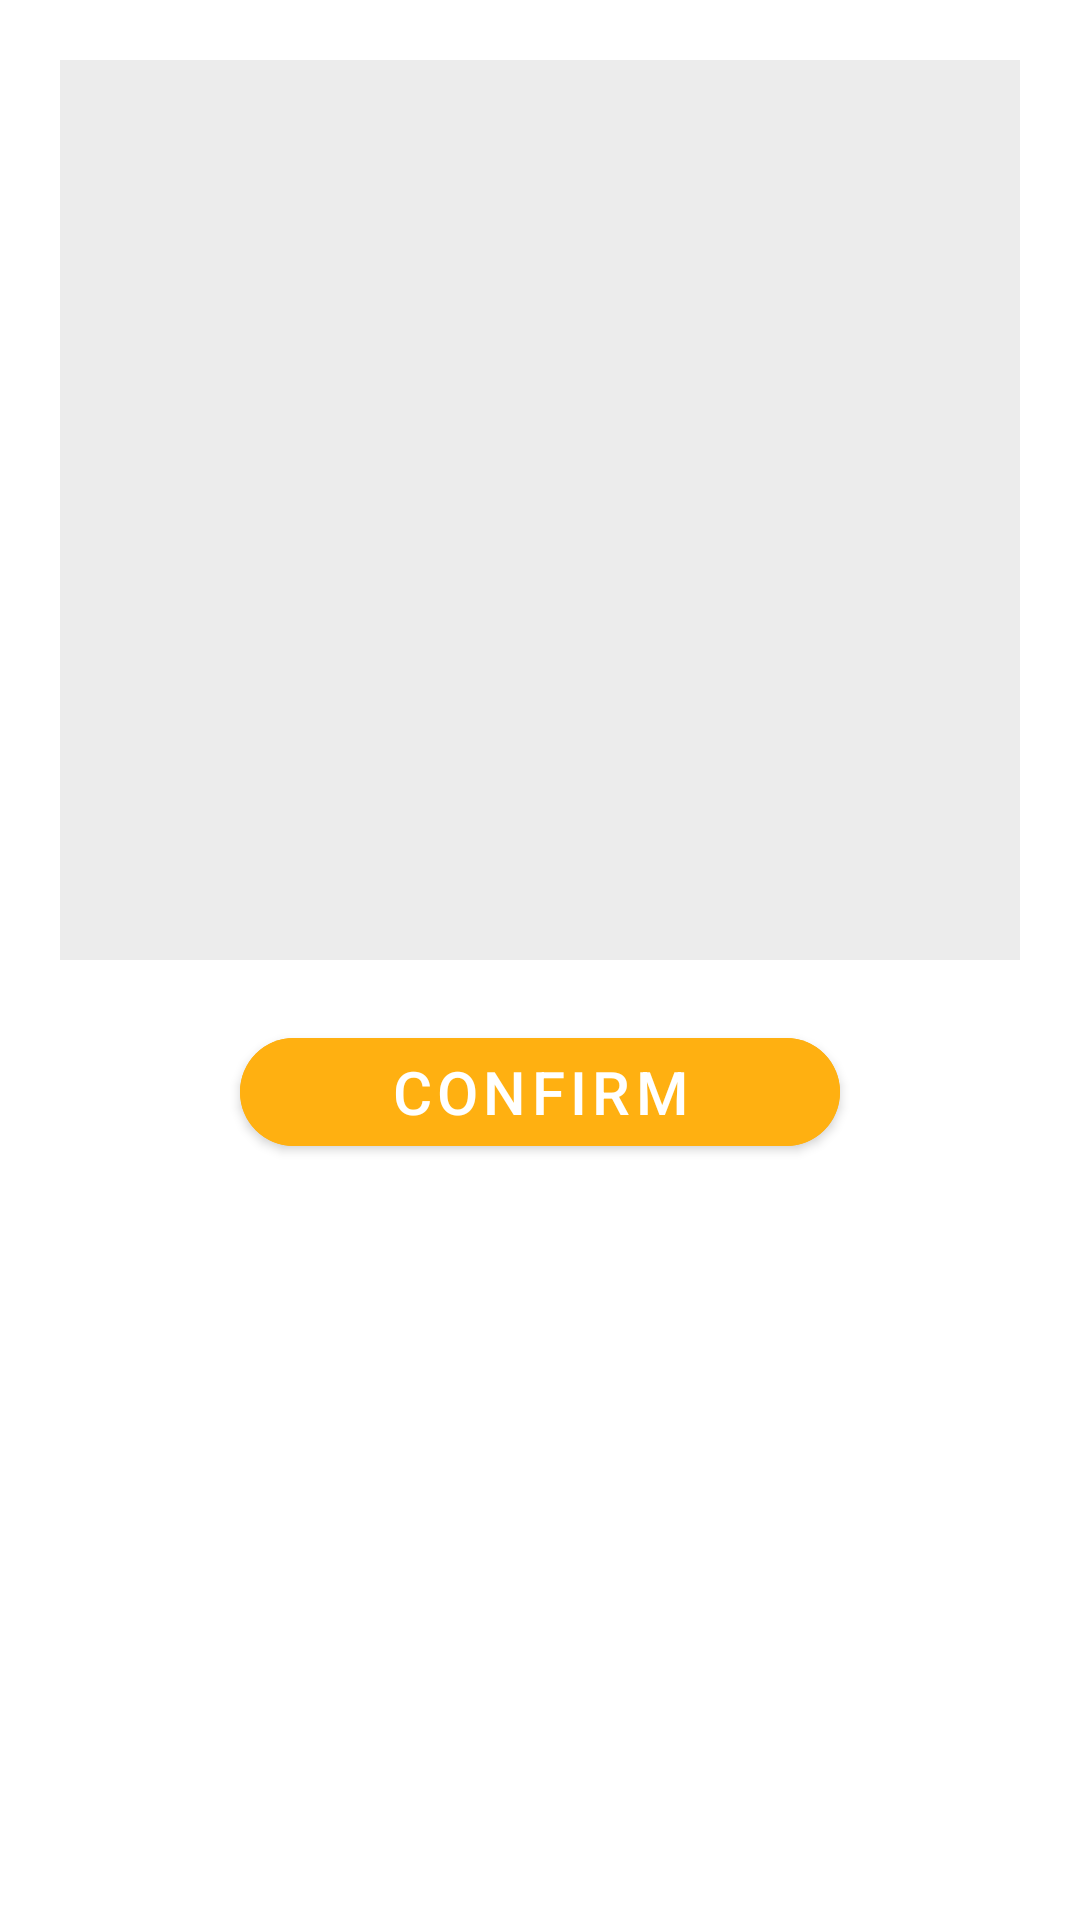

The Android layout XML behind this screen, and the referenced resources:
<!-- AndroidManifest.xml: application theme Theme.SmartHealth -->
<!-- res/layout/food_scan.xml -->
<?xml version="1.0" encoding="utf-8"?>
<androidx.constraintlayout.widget.ConstraintLayout xmlns:android="http://schemas.android.com/apk/res/android"
    android:layout_width="match_parent"
    android:layout_height="match_parent"
    xmlns:app="http://schemas.android.com/apk/res-auto"
    android:background="@color/white">

    <ImageView
        android:id="@+id/foodImage"
        android:layout_width="match_parent"
        android:layout_height="300dp"
        android:layout_marginHorizontal="20dp"
        android:layout_marginTop="20dp"
        app:layout_constraintTop_toTopOf="parent"
        app:layout_constraintStart_toStartOf="parent"
        android:background="@color/medicine_gray"
        android:padding="20dp"
        >
    </ImageView>

    <LinearLayout
        android:layout_width="match_parent"
        android:layout_height="wrap_content"
        android:orientation="horizontal"
        app:layout_constraintTop_toBottomOf="@+id/foodImage"
        android:layout_marginTop="20dp"
        android:layout_marginBottom="20dp"
        >
        <com.google.android.material.button.MaterialButton
            android:id="@+id/confirmButton"
            android:layout_width="0dp"
            android:layout_height="wrap_content"
            android:layout_weight="1"
            android:layout_marginHorizontal="80dp"
            android:textSize="20sp"
            android:text="Confirm"
            android:backgroundTint="@color/primary_orange"
            app:cornerRadius="20dp"
            >
        </com.google.android.material.button.MaterialButton>


    </LinearLayout>
</androidx.constraintlayout.widget.ConstraintLayout>
<!-- resources referenced by this layout -->
<resources>
  <color name="medicine_gray">#ECECEC</color>
  <color name="primary_orange">#FFB011</color>
  <color name="white">#FFFFFFFF</color>
  <style name="Theme.SmartHealth" parent="Theme.MaterialComponents.Light.NoActionBar">
          
          <item name="colorPrimary">@color/background</item>
          <item name="colorPrimaryVariant">@color/purple_700</item>
          <item name="colorOnPrimary">@color/white</item>
          
          <item name="colorSecondaryVariant">@color/teal_700</item>
          <item name="colorOnSecondary">@color/white</item>
          
          <item name="android:statusBarColor">?attr/colorPrimaryVariant</item>
          
      </style>
  <color name="background">#023B96</color>
  <color name="purple_700">#FF3700B3</color>
  <color name="teal_700">#FF018786</color>
</resources>
